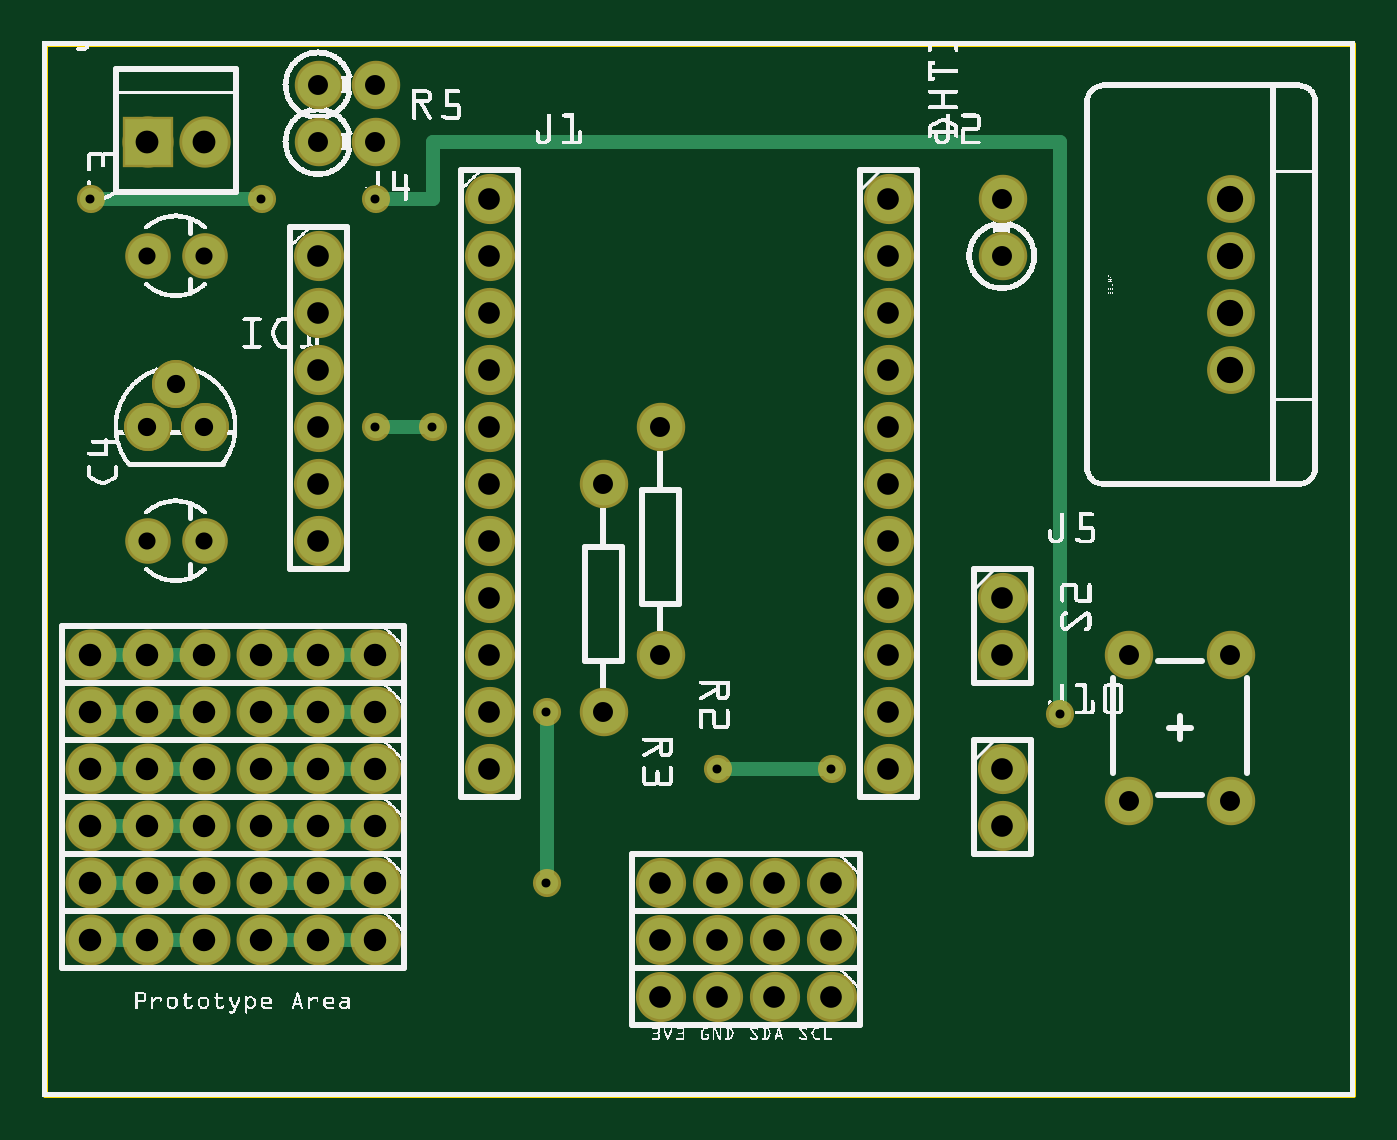
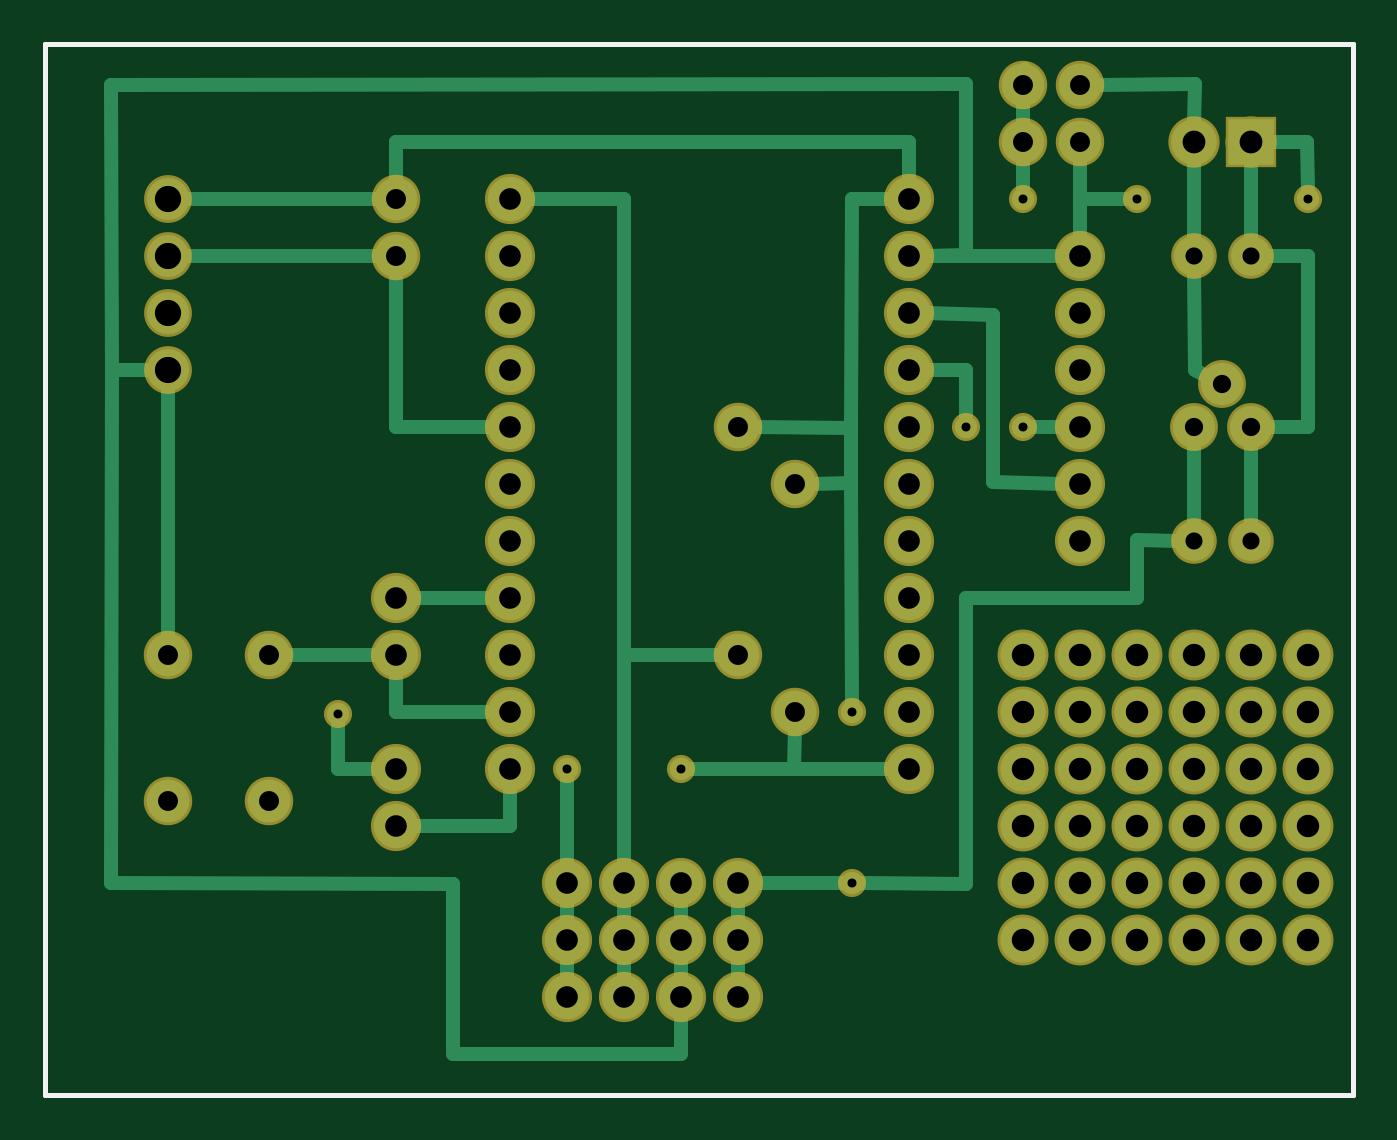
Circuit board: 8 layer files. Board 58.3 x 46.8 mm.
- outline: esp8266_sensors_contour.gm1 (370 bytes)
- bottom_copper: esp8266_sensors_copperBottom.gbl (4935 bytes)
- top_copper: esp8266_sensors_copperTop.gtl (3225 bytes)
- drill: esp8266_sensors_drill.txt (1996 bytes)
- bottom_mask: esp8266_sensors_maskBottom.gbs (2141 bytes)
- top_mask: esp8266_sensors_maskTop.gts (2191 bytes)
- bottom_silk: esp8266_sensors_silkBottom.gbo (360 bytes)
- top_silk: esp8266_sensors_silkTop.gto (268628 bytes)

=== outline: esp8266_sensors_contour.gm1 ===
G04 MADE WITH FRITZING*
G04 WWW.FRITZING.ORG*
G04 DOUBLE SIDED*
G04 HOLES PLATED*
G04 CONTOUR ON CENTER OF CONTOUR VECTOR*
%ASAXBY*%
%FSLAX23Y23*%
%MOIN*%
%OFA0B0*%
%SFA1.0B1.0*%
%ADD10R,2.302890X1.852230*%
%ADD11C,0.008000*%
%ADD10C,0.008*%
%LNCONTOUR*%
G90*
G70*
G54D10*
G54D11*
X4Y1848D02*
X2299Y1848D01*
X2299Y4D01*
X4Y4D01*
X4Y1848D01*
D02*
G04 End of contour*
M02*
=== bottom_copper: esp8266_sensors_copperBottom.gbl ===
G04 MADE WITH FRITZING*
G04 WWW.FRITZING.ORG*
G04 DOUBLE SIDED*
G04 HOLES PLATED*
G04 CONTOUR ON CENTER OF CONTOUR VECTOR*
%ASAXBY*%
%FSLAX23Y23*%
%MOIN*%
%OFA0B0*%
%SFA1.0B1.0*%
%ADD10C,0.039370*%
%ADD11C,0.079370*%
%ADD12C,0.078000*%
%ADD13C,0.075000*%
%ADD14C,0.070000*%
%ADD15C,0.080000*%
%ADD16C,0.073889*%
%ADD17C,0.074000*%
%ADD18R,0.080000X0.080000*%
%ADD19C,0.024000*%
%LNCOPPER0*%
G90*
G70*
G54D10*
X584Y1176D03*
X684Y1176D03*
G54D11*
X584Y376D03*
X484Y376D03*
X384Y376D03*
X284Y376D03*
X184Y376D03*
X84Y376D03*
X584Y476D03*
X484Y476D03*
X384Y476D03*
X284Y476D03*
X184Y476D03*
X84Y476D03*
X584Y276D03*
X484Y276D03*
X384Y276D03*
X284Y276D03*
X184Y276D03*
X84Y276D03*
X584Y776D03*
X484Y776D03*
X384Y776D03*
X284Y776D03*
X184Y776D03*
X84Y776D03*
X584Y576D03*
X484Y576D03*
X384Y576D03*
X284Y576D03*
X184Y576D03*
X84Y576D03*
X584Y676D03*
X484Y676D03*
X384Y676D03*
X284Y676D03*
X184Y676D03*
X84Y676D03*
G54D12*
X1384Y276D03*
X1284Y276D03*
X1184Y276D03*
X1084Y276D03*
X1384Y176D03*
X1284Y176D03*
X1184Y176D03*
X1084Y176D03*
X1384Y376D03*
X1284Y376D03*
X1184Y376D03*
X1084Y376D03*
G54D13*
X1084Y1176D03*
X1084Y776D03*
X984Y1076D03*
X984Y676D03*
G54D10*
X1384Y576D03*
X1184Y576D03*
X884Y676D03*
X884Y376D03*
G54D14*
X184Y1476D03*
X284Y1476D03*
X184Y976D03*
X284Y976D03*
G54D15*
X184Y1676D03*
X284Y1676D03*
G54D16*
X2084Y1276D03*
X2084Y1376D03*
X2084Y1476D03*
X2084Y1576D03*
G54D17*
X284Y1176D03*
X234Y1251D03*
X184Y1176D03*
G54D12*
X1484Y1576D03*
X1484Y1476D03*
X1484Y1376D03*
X1484Y1276D03*
X1484Y1176D03*
X1484Y1076D03*
X1484Y976D03*
X1484Y876D03*
X1484Y776D03*
X1484Y676D03*
X1484Y576D03*
X784Y1576D03*
X784Y1476D03*
X784Y1376D03*
X784Y1276D03*
X784Y1176D03*
X784Y1076D03*
X784Y976D03*
X784Y876D03*
X784Y776D03*
X784Y676D03*
X784Y576D03*
X484Y1476D03*
X484Y1376D03*
X484Y1276D03*
X484Y1176D03*
X484Y1076D03*
X484Y976D03*
X1684Y876D03*
X1684Y776D03*
G54D13*
X1684Y1476D03*
X1684Y1576D03*
X2084Y776D03*
X2084Y520D03*
X1906Y776D03*
X1906Y520D03*
G54D10*
X84Y1576D03*
X384Y1576D03*
G54D13*
X484Y1776D03*
X584Y1776D03*
X484Y1676D03*
X584Y1676D03*
G54D12*
X1684Y576D03*
X1684Y476D03*
G54D10*
X1785Y672D03*
X584Y1576D03*
G54D18*
X184Y1676D03*
G54D19*
X184Y1645D02*
X184Y1502D01*
D02*
X284Y1502D02*
X284Y1645D01*
D02*
X84Y1476D02*
X84Y1176D01*
D02*
X84Y1176D02*
X157Y1176D01*
D02*
X282Y1275D02*
X258Y1263D01*
D02*
X284Y1149D02*
X284Y1002D01*
D02*
X184Y1149D02*
X184Y1002D01*
D02*
X158Y1476D02*
X84Y1476D01*
D02*
X283Y1450D02*
X282Y1275D01*
D02*
X2182Y1275D02*
X2184Y376D01*
D02*
X2184Y1776D02*
X2182Y1275D01*
D02*
X754Y1476D02*
X683Y1477D01*
D02*
X683Y1477D02*
X684Y1777D01*
D02*
X684Y1777D02*
X2184Y1776D01*
D02*
X784Y1606D02*
X784Y1675D01*
D02*
X1684Y1576D02*
X1712Y1576D01*
D02*
X784Y1675D02*
X1684Y1675D01*
D02*
X1684Y1675D02*
X1684Y1576D01*
D02*
X885Y1174D02*
X885Y1078D01*
D02*
X684Y374D02*
X684Y876D01*
D02*
X384Y876D02*
X384Y977D01*
D02*
X814Y1576D02*
X884Y1576D01*
D02*
X754Y1476D02*
X514Y1476D01*
D02*
X514Y1176D02*
X565Y1176D01*
D02*
X884Y1576D02*
X885Y1174D01*
D02*
X684Y876D02*
X384Y876D01*
D02*
X636Y1079D02*
X514Y1076D01*
D02*
X1784Y776D02*
X1878Y776D01*
D02*
X1714Y776D02*
X1784Y776D01*
D02*
X754Y1276D02*
X684Y1276D01*
D02*
X684Y1276D02*
X684Y1195D01*
D02*
X636Y1373D02*
X636Y1079D01*
D02*
X754Y1375D02*
X636Y1373D01*
D02*
X1684Y1447D02*
X1684Y1176D01*
D02*
X1684Y1176D02*
X1514Y1176D01*
D02*
X2084Y804D02*
X2084Y1242D01*
D02*
X1084Y206D02*
X1084Y246D01*
D02*
X1084Y306D02*
X1084Y346D01*
D02*
X1583Y75D02*
X1184Y75D01*
D02*
X1583Y374D02*
X1583Y75D01*
D02*
X1184Y206D02*
X1184Y246D01*
D02*
X1184Y306D02*
X1184Y346D01*
D02*
X2184Y376D02*
X1583Y374D01*
D02*
X1283Y776D02*
X1284Y1576D01*
D02*
X1384Y406D02*
X1384Y557D01*
D02*
X1284Y1576D02*
X1454Y1576D01*
D02*
X1283Y676D02*
X1283Y776D01*
D02*
X1284Y406D02*
X1283Y676D01*
D02*
X1184Y75D02*
X1184Y146D01*
D02*
X1284Y346D02*
X1284Y306D01*
D02*
X1284Y246D02*
X1284Y206D01*
D02*
X1384Y246D02*
X1384Y206D01*
D02*
X1384Y346D02*
X1384Y306D01*
D02*
X885Y1078D02*
X955Y1076D01*
D02*
X885Y1174D02*
X1055Y1176D01*
D02*
X885Y1078D02*
X884Y695D01*
D02*
X384Y977D02*
X310Y976D01*
D02*
X903Y376D02*
X1054Y376D01*
D02*
X684Y374D02*
X865Y376D01*
D02*
X2049Y1576D02*
X1712Y1576D01*
D02*
X1684Y676D02*
X1514Y676D01*
D02*
X1684Y746D02*
X1684Y676D01*
D02*
X1712Y1476D02*
X2049Y1476D01*
D02*
X483Y1576D02*
X403Y1576D01*
D02*
X483Y1506D02*
X483Y1576D01*
D02*
X85Y1676D02*
X153Y1676D01*
D02*
X84Y1595D02*
X85Y1676D01*
D02*
X1283Y776D02*
X1112Y776D01*
D02*
X985Y576D02*
X1165Y576D01*
D02*
X814Y576D02*
X985Y576D01*
D02*
X985Y576D02*
X984Y647D01*
D02*
X455Y1776D02*
X282Y1777D01*
D02*
X282Y1777D02*
X283Y1707D01*
D02*
X483Y1576D02*
X483Y1647D01*
D02*
X580Y1804D02*
X583Y1777D01*
D02*
X583Y1777D02*
X584Y1704D01*
D02*
X1483Y475D02*
X1654Y476D01*
D02*
X1484Y546D02*
X1483Y475D01*
D02*
X1654Y876D02*
X1514Y876D01*
D02*
X584Y1676D02*
X583Y1676D01*
D02*
X1785Y576D02*
X1714Y576D01*
D02*
X1785Y653D02*
X1785Y576D01*
D02*
X2182Y1275D02*
X2118Y1275D01*
D02*
X584Y1647D02*
X584Y1595D01*
G04 End of Copper0*
M02*
=== top_copper: esp8266_sensors_copperTop.gtl ===
G04 MADE WITH FRITZING*
G04 WWW.FRITZING.ORG*
G04 DOUBLE SIDED*
G04 HOLES PLATED*
G04 CONTOUR ON CENTER OF CONTOUR VECTOR*
%ASAXBY*%
%FSLAX23Y23*%
%MOIN*%
%OFA0B0*%
%SFA1.0B1.0*%
%ADD10C,0.039370*%
%ADD11C,0.078000*%
%ADD12C,0.075000*%
%ADD13C,0.070000*%
%ADD14C,0.080000*%
%ADD15C,0.073889*%
%ADD16C,0.074000*%
%ADD17C,0.079370*%
%ADD18R,0.080000X0.080000*%
%ADD19C,0.024000*%
%LNCOPPER1*%
G90*
G70*
G54D10*
X584Y1176D03*
X684Y1176D03*
G54D11*
X1384Y276D03*
X1284Y276D03*
X1184Y276D03*
X1084Y276D03*
X1384Y176D03*
X1284Y176D03*
X1184Y176D03*
X1084Y176D03*
X1384Y376D03*
X1284Y376D03*
X1184Y376D03*
X1084Y376D03*
G54D12*
X1084Y1176D03*
X1084Y776D03*
X984Y1076D03*
X984Y676D03*
G54D10*
X1384Y576D03*
X1184Y576D03*
X884Y676D03*
X884Y376D03*
G54D13*
X184Y1476D03*
X284Y1476D03*
X184Y976D03*
X284Y976D03*
G54D14*
X184Y1676D03*
X284Y1676D03*
G54D15*
X2084Y1276D03*
X2084Y1376D03*
X2084Y1476D03*
X2084Y1576D03*
G54D16*
X284Y1176D03*
X234Y1251D03*
X184Y1176D03*
X284Y1176D03*
X234Y1251D03*
X184Y1176D03*
G54D11*
X1484Y1576D03*
X1484Y1476D03*
X1484Y1376D03*
X1484Y1276D03*
X1484Y1176D03*
X1484Y1076D03*
X1484Y976D03*
X1484Y876D03*
X1484Y776D03*
X1484Y676D03*
X1484Y576D03*
X484Y1476D03*
X484Y1376D03*
X484Y1276D03*
X484Y1176D03*
X484Y1076D03*
X484Y976D03*
X1684Y876D03*
X1684Y776D03*
G54D12*
X1684Y1476D03*
X1684Y1576D03*
X2084Y776D03*
X2084Y520D03*
X1906Y776D03*
X1906Y520D03*
G54D10*
X84Y1576D03*
X384Y1576D03*
G54D11*
X784Y1576D03*
X784Y1476D03*
X784Y1376D03*
X784Y1276D03*
X784Y1176D03*
X784Y1076D03*
X784Y976D03*
X784Y876D03*
X784Y776D03*
X784Y676D03*
X784Y576D03*
G54D17*
X584Y776D03*
X484Y776D03*
X384Y776D03*
X284Y776D03*
X184Y776D03*
X84Y776D03*
X584Y676D03*
X484Y676D03*
X384Y676D03*
X284Y676D03*
X184Y676D03*
X84Y676D03*
X584Y576D03*
X484Y576D03*
X384Y576D03*
X284Y576D03*
X184Y576D03*
X84Y576D03*
X584Y476D03*
X484Y476D03*
X384Y476D03*
X284Y476D03*
X184Y476D03*
X84Y476D03*
X584Y376D03*
X484Y376D03*
X384Y376D03*
X284Y376D03*
X184Y376D03*
X84Y376D03*
X584Y276D03*
X484Y276D03*
X384Y276D03*
X284Y276D03*
X184Y276D03*
X84Y276D03*
G54D12*
X484Y1776D03*
X584Y1776D03*
X484Y1676D03*
X584Y1676D03*
G54D11*
X1684Y576D03*
X1684Y476D03*
G54D10*
X1785Y672D03*
X584Y1576D03*
G54D18*
X184Y1676D03*
G54D19*
X603Y1176D02*
X665Y1176D01*
D02*
X1365Y576D02*
X1203Y576D01*
D02*
X884Y657D02*
X884Y395D01*
D02*
X365Y1576D02*
X103Y1576D01*
D02*
X603Y1576D02*
X684Y1576D01*
D02*
X684Y1676D02*
X1785Y1676D01*
D02*
X684Y1576D02*
X684Y1676D01*
D02*
X1785Y1676D02*
X1785Y691D01*
D02*
X153Y676D02*
X114Y676D01*
D02*
X153Y776D02*
X114Y776D01*
D02*
X153Y576D02*
X114Y576D01*
D02*
X153Y476D02*
X114Y476D01*
D02*
X153Y376D02*
X114Y376D01*
D02*
X153Y276D02*
X114Y276D01*
D02*
X253Y276D02*
X214Y276D01*
D02*
X253Y376D02*
X214Y376D01*
D02*
X253Y476D02*
X214Y476D01*
D02*
X253Y576D02*
X214Y576D01*
D02*
X253Y676D02*
X214Y676D01*
D02*
X253Y776D02*
X214Y776D01*
D02*
X453Y776D02*
X414Y776D01*
D02*
X553Y776D02*
X514Y776D01*
D02*
X453Y676D02*
X414Y676D01*
D02*
X553Y676D02*
X514Y676D01*
D02*
X453Y576D02*
X414Y576D01*
D02*
X553Y576D02*
X514Y576D01*
D02*
X453Y476D02*
X414Y476D01*
D02*
X553Y476D02*
X514Y476D01*
D02*
X453Y376D02*
X414Y376D01*
D02*
X553Y376D02*
X514Y376D01*
D02*
X453Y276D02*
X414Y276D01*
D02*
X553Y276D02*
X514Y276D01*
G04 End of Copper1*
M02*
=== drill: esp8266_sensors_drill.txt ===
; NON-PLATED HOLES START AT T1
; THROUGH (PLATED) HOLES START AT T100
M48
INCH
T100C0.032000
T101C0.046111
T102C0.030000
T103C0.039370
T104C0.015748
T105C0.038000
T106C0.040000
T107C0.035000
%
T100
X002336Y012508
X002836Y011758
X001836Y011758
T101
X020836Y012758
X020836Y015758
X020836Y013758
X020836Y014758
T102
X002836Y014758
X001836Y014758
X002836Y009758
X001836Y009758
T103
X001836Y006758
X003836Y006758
X000836Y006758
X002836Y006758
X004836Y006758
X005836Y006758
X001836Y004758
X003836Y004758
X000836Y004758
X002836Y004758
X004836Y004758
X005836Y004758
X001836Y002758
X003836Y002758
X000836Y002758
X002836Y002758
X004836Y002758
X001836Y007758
X003836Y007758
X005836Y002758
X000836Y007758
X002836Y007758
X004836Y007758
X005836Y007758
X001836Y005758
X003836Y005758
X000836Y005758
X002836Y005758
X004836Y005758
X005836Y005758
X001836Y003758
X003836Y003758
X000836Y003758
X002836Y003758
X004836Y003758
X005836Y003758
T104
X017845Y006721
X006836Y011758
X008836Y006758
X011836Y005758
X003836Y015758
X005836Y015758
X013836Y005758
X008836Y003758
X000836Y015758
X005836Y011758
T105
X016836Y005758
X014836Y005758
X007836Y008758
X004836Y014758
X011836Y003758
X013836Y003758
X014836Y011758
X007836Y014758
X010836Y003758
X012836Y003758
X007836Y006758
X016836Y008758
X014836Y008758
X004836Y012758
X011836Y001758
X013836Y001758
X007836Y012758
X010836Y001758
X012836Y001758
X014836Y014758
X004836Y009758
X014836Y006758
X007836Y009758
X004836Y010758
X007836Y010758
X014836Y012758
X007836Y015758
X016836Y004758
X007836Y007758
X014836Y009758
X004836Y013758
X011836Y002758
X013836Y002758
X014836Y010758
X007836Y013758
X010836Y002758
X012836Y002758
X014836Y015758
X007836Y005758
X016836Y007758
X014836Y007758
X004836Y011758
X007836Y011758
X014836Y013758
T106
X002836Y016758
X001836Y016758
T107
X016836Y015758
X009836Y006758
X009836Y010758
X010836Y007758
X010836Y011758
X020836Y007758
X019064Y007758
X004836Y016758
X020836Y005199
X005836Y016758
X019064Y005199
X016836Y014758
X004836Y017758
X005836Y017758
T00
M30

=== bottom_mask: esp8266_sensors_maskBottom.gbs ===
G04 MADE WITH FRITZING*
G04 WWW.FRITZING.ORG*
G04 DOUBLE SIDED*
G04 HOLES PLATED*
G04 CONTOUR ON CENTER OF CONTOUR VECTOR*
%ASAXBY*%
%FSLAX23Y23*%
%MOIN*%
%OFA0B0*%
%SFA1.0B1.0*%
%ADD10C,0.049370*%
%ADD11C,0.089370*%
%ADD12C,0.088000*%
%ADD13C,0.085000*%
%ADD14C,0.080000*%
%ADD15C,0.090000*%
%ADD16C,0.083889*%
%ADD17C,0.084000*%
%ADD18R,0.090000X0.090000*%
%LNMASK0*%
G90*
G70*
G54D10*
X584Y1176D03*
X684Y1176D03*
G54D11*
X584Y376D03*
X484Y376D03*
X384Y376D03*
X284Y376D03*
X184Y376D03*
X84Y376D03*
X584Y476D03*
X484Y476D03*
X384Y476D03*
X284Y476D03*
X184Y476D03*
X84Y476D03*
X584Y576D03*
X484Y576D03*
X384Y576D03*
X284Y576D03*
X184Y576D03*
X84Y576D03*
X584Y676D03*
X484Y676D03*
X384Y676D03*
X284Y676D03*
X184Y676D03*
X84Y676D03*
X584Y776D03*
X484Y776D03*
X384Y776D03*
X284Y776D03*
X184Y776D03*
X84Y776D03*
X584Y276D03*
X484Y276D03*
X384Y276D03*
X284Y276D03*
X184Y276D03*
X84Y276D03*
G54D12*
X1384Y276D03*
X1284Y276D03*
X1184Y276D03*
X1084Y276D03*
X1384Y176D03*
X1284Y176D03*
X1184Y176D03*
X1084Y176D03*
X1384Y376D03*
X1284Y376D03*
X1184Y376D03*
X1084Y376D03*
G54D13*
X1084Y1176D03*
X1084Y776D03*
X984Y1076D03*
X984Y676D03*
G54D10*
X1384Y576D03*
X1184Y576D03*
X884Y676D03*
X884Y376D03*
G54D14*
X184Y1476D03*
X284Y1476D03*
X184Y976D03*
X284Y976D03*
G54D15*
X184Y1676D03*
X284Y1676D03*
G54D16*
X2084Y1276D03*
X2084Y1376D03*
X2084Y1476D03*
X2084Y1576D03*
G54D17*
X284Y1176D03*
X234Y1251D03*
X184Y1176D03*
G54D12*
X1484Y1576D03*
X1484Y1476D03*
X1484Y1376D03*
X1484Y1276D03*
X1484Y1176D03*
X1484Y1076D03*
X1484Y976D03*
X1484Y876D03*
X1484Y776D03*
X1484Y676D03*
X1484Y576D03*
X784Y1576D03*
X784Y1476D03*
X784Y1376D03*
X784Y1276D03*
X784Y1176D03*
X784Y1076D03*
X784Y976D03*
X784Y876D03*
X784Y776D03*
X784Y676D03*
X784Y576D03*
X484Y1476D03*
X484Y1376D03*
X484Y1276D03*
X484Y1176D03*
X484Y1076D03*
X484Y976D03*
X1684Y876D03*
X1684Y776D03*
G54D13*
X1684Y1476D03*
X1684Y1576D03*
X2084Y776D03*
X2084Y520D03*
X1906Y776D03*
X1906Y520D03*
G54D10*
X84Y1576D03*
X384Y1576D03*
G54D13*
X484Y1776D03*
X584Y1776D03*
X484Y1676D03*
X584Y1676D03*
G54D12*
X1684Y576D03*
X1684Y476D03*
G54D10*
X1785Y672D03*
X584Y1576D03*
G54D18*
X184Y1676D03*
G04 End of Mask0*
M02*
=== top_mask: esp8266_sensors_maskTop.gts ===
G04 MADE WITH FRITZING*
G04 WWW.FRITZING.ORG*
G04 DOUBLE SIDED*
G04 HOLES PLATED*
G04 CONTOUR ON CENTER OF CONTOUR VECTOR*
%ASAXBY*%
%FSLAX23Y23*%
%MOIN*%
%OFA0B0*%
%SFA1.0B1.0*%
%ADD10C,0.049370*%
%ADD11C,0.088000*%
%ADD12C,0.085000*%
%ADD13C,0.080000*%
%ADD14C,0.090000*%
%ADD15C,0.083889*%
%ADD16C,0.084000*%
%ADD17C,0.089370*%
%ADD18R,0.090000X0.090000*%
%LNMASK1*%
G90*
G70*
G54D10*
X584Y1176D03*
X684Y1176D03*
G54D11*
X1384Y276D03*
X1284Y276D03*
X1184Y276D03*
X1084Y276D03*
X1384Y176D03*
X1284Y176D03*
X1184Y176D03*
X1084Y176D03*
X1384Y376D03*
X1284Y376D03*
X1184Y376D03*
X1084Y376D03*
G54D12*
X1084Y1176D03*
X1084Y776D03*
X984Y1076D03*
X984Y676D03*
G54D10*
X1384Y576D03*
X1184Y576D03*
X884Y676D03*
X884Y376D03*
G54D13*
X184Y1476D03*
X284Y1476D03*
X184Y976D03*
X284Y976D03*
G54D14*
X184Y1676D03*
X284Y1676D03*
G54D15*
X2084Y1276D03*
X2084Y1376D03*
X2084Y1476D03*
X2084Y1576D03*
G54D16*
X284Y1176D03*
X234Y1251D03*
X184Y1176D03*
X284Y1176D03*
X234Y1251D03*
X184Y1176D03*
G54D11*
X1484Y1576D03*
X1484Y1476D03*
X1484Y1376D03*
X1484Y1276D03*
X1484Y1176D03*
X1484Y1076D03*
X1484Y976D03*
X1484Y876D03*
X1484Y776D03*
X1484Y676D03*
X1484Y576D03*
X484Y1476D03*
X484Y1376D03*
X484Y1276D03*
X484Y1176D03*
X484Y1076D03*
X484Y976D03*
X1684Y876D03*
X1684Y776D03*
G54D12*
X1684Y1476D03*
X1684Y1576D03*
X2084Y776D03*
X2084Y520D03*
X1906Y776D03*
X1906Y520D03*
G54D10*
X84Y1576D03*
X384Y1576D03*
G54D11*
X784Y1576D03*
X784Y1476D03*
X784Y1376D03*
X784Y1276D03*
X784Y1176D03*
X784Y1076D03*
X784Y976D03*
X784Y876D03*
X784Y776D03*
X784Y676D03*
X784Y576D03*
G54D17*
X584Y776D03*
X484Y776D03*
X384Y776D03*
X284Y776D03*
X184Y776D03*
X84Y776D03*
X584Y676D03*
X484Y676D03*
X384Y676D03*
X284Y676D03*
X184Y676D03*
X84Y676D03*
X584Y576D03*
X484Y576D03*
X384Y576D03*
X284Y576D03*
X184Y576D03*
X84Y576D03*
X584Y476D03*
X484Y476D03*
X384Y476D03*
X284Y476D03*
X184Y476D03*
X84Y476D03*
X584Y376D03*
X484Y376D03*
X384Y376D03*
X284Y376D03*
X184Y376D03*
X84Y376D03*
X584Y276D03*
X484Y276D03*
X384Y276D03*
X284Y276D03*
X184Y276D03*
X84Y276D03*
G54D12*
X484Y1776D03*
X584Y1776D03*
X484Y1676D03*
X584Y1676D03*
G54D11*
X1684Y576D03*
X1684Y476D03*
G54D10*
X1785Y672D03*
X584Y1576D03*
G54D18*
X184Y1676D03*
G04 End of Mask1*
M02*
=== bottom_silk: esp8266_sensors_silkBottom.gbo ===
G04 MADE WITH FRITZING*
G04 WWW.FRITZING.ORG*
G04 DOUBLE SIDED*
G04 HOLES PLATED*
G04 CONTOUR ON CENTER OF CONTOUR VECTOR*
%ASAXBY*%
%FSLAX23Y23*%
%MOIN*%
%OFA0B0*%
%SFA1.0B1.0*%
%ADD10R,2.302890X1.852230X2.286890X1.836230*%
%ADD11C,0.008000*%
%LNSILK0*%
G90*
G70*
G54D11*
X4Y1848D02*
X2299Y1848D01*
X2299Y4D01*
X4Y4D01*
X4Y1848D01*
D02*
G04 End of Silk0*
M02*
=== top_silk: esp8266_sensors_silkTop.gto (268628 bytes, source omitted) ===
